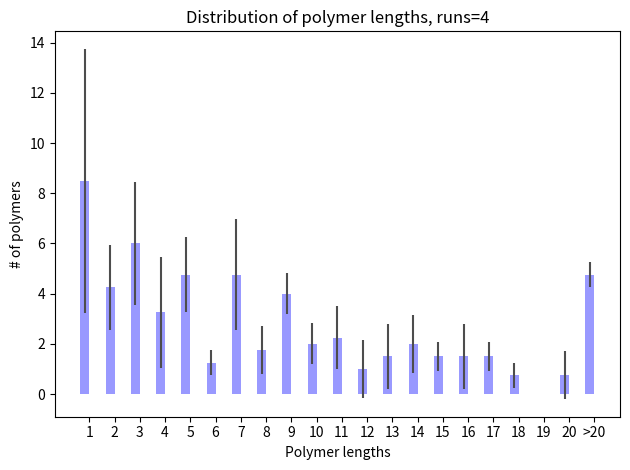

Write Python code to recreate this figure.
import numpy as np
import matplotlib.pyplot as plt
from matplotlib.ticker import MaxNLocator
from collections import namedtuple


n_groups = 21

means_men = (8.5, 4.25, 6., 3.25, 4.75,1.25,4.75,1.75,4.,2.,2.25,1.,1.5,2.,1.5,1.5,1.5,0.75,0.,0.75,4.75)
std_men = (5.259911279, 1.707825128, 2.449489743, 2.217355783, 1.5,0.5,2.217355783,0.957427108,0.816496581,0.816496581,1.258305739,1.154700538,1.290994449,1.154700538,0.577350269,1.290994449,0.577350269, 0.5,0.,0.957427108,0.5)



fig, ax = plt.subplots()

index = np.arange(n_groups)
bar_width = 0.35

opacity = 0.4
error_config = {'ecolor': '0.3'}

rects1 = ax.bar(index, means_men, bar_width,
                alpha=opacity, color='b',
                yerr=std_men, error_kw=error_config,)

ax.set_xlabel('Polymer lengths')
ax.set_ylabel('# of polymers')
ax.set_title('Distribution of polymer lengths, runs=4')
ax.set_xticks(index + bar_width / 2)
ax.set_xticklabels(('1', '2', '3', '4', '5', '6','7','8','9','10','11','12','13','14','15', '16','17','18','19','20','>20'))

fig.tight_layout()
plt.show()